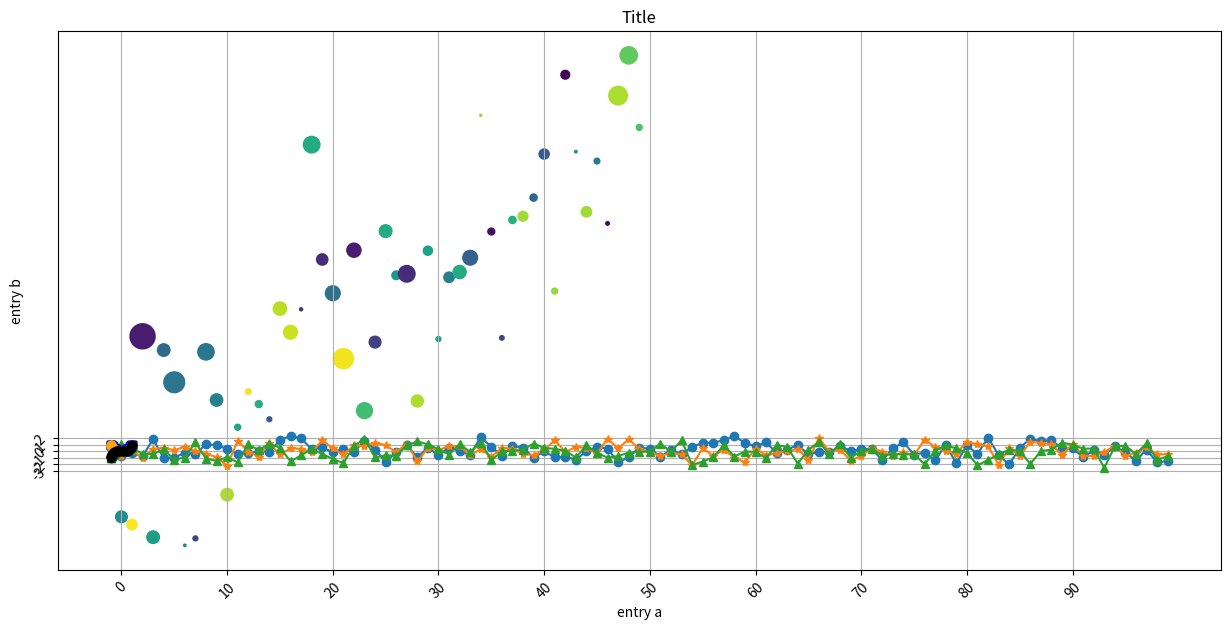
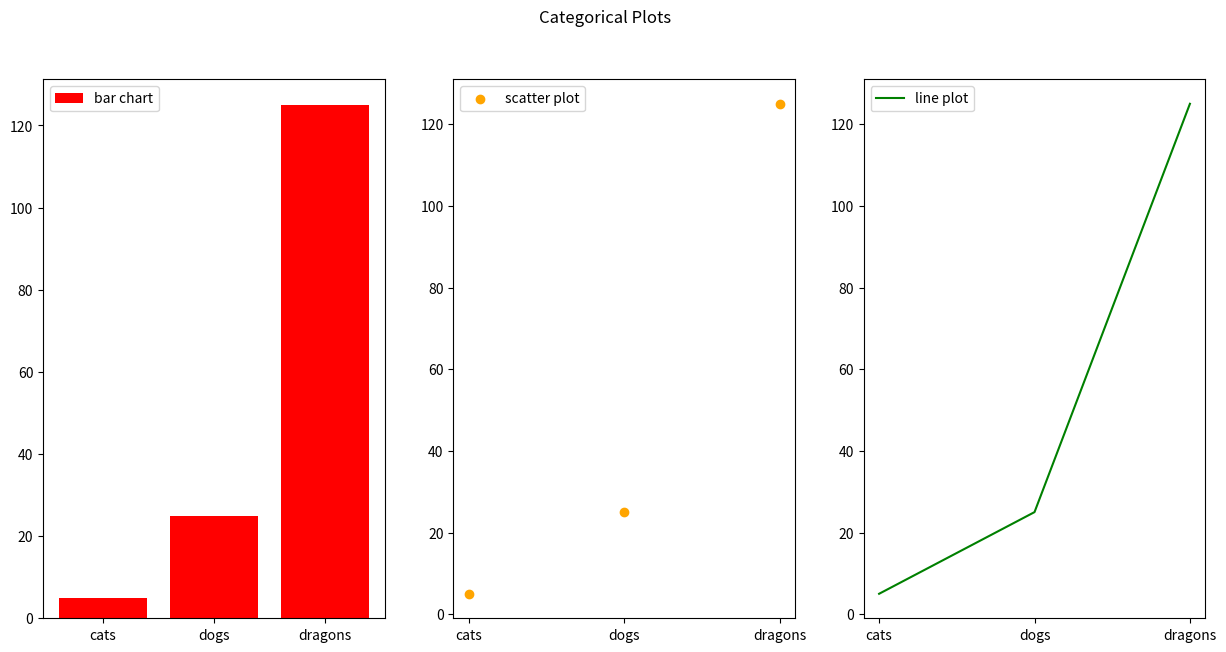
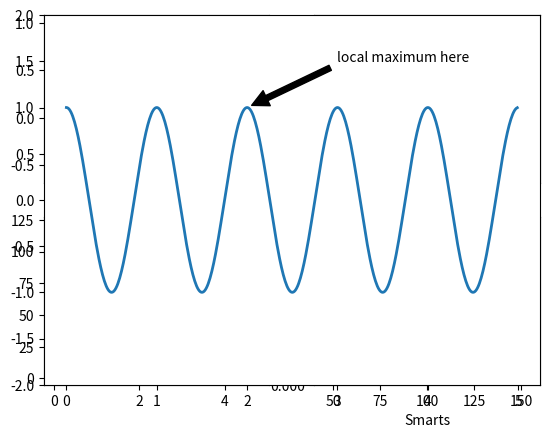
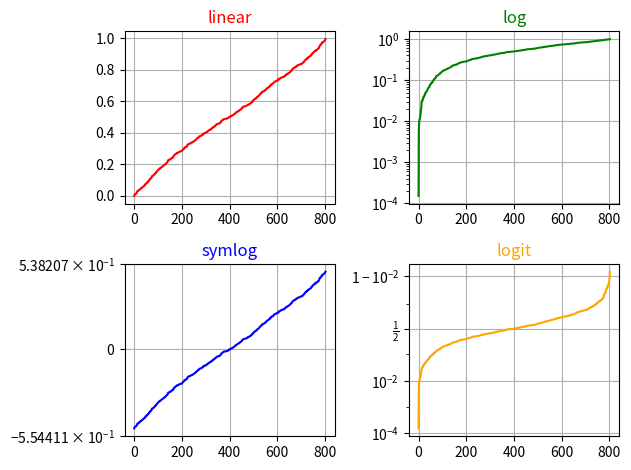

The matplotlib source for these figures, in order:
import matplotlib.pyplot as plt
import numpy as np

# random series
data1 = np.random.normal(0, 1, 100)
data2 = np.random.normal(0, 1, 100)
data3 = np.random.normal(0, 1, 100)
x_ax = np.arange(0, 100, 10)
y_ax = np.arange(-3, 3, 1)

fig, axs = plt.subplots(figsize=(15, 7))
axs.plot(data1, marker="o")
axs.plot(data2, marker="*")
axs.plot(data3, marker="^")
axs.set_xticks(x_ax)
axs.set_xticklabels(labels=x_ax, rotation=45)
axs.set_yticks(y_ax)
axs.set_yticklabels(labels=y_ax, rotation=45)
axs.set_xlabel("X label")
axs.set_ylabel("Y label")
axs.set_title("Title")
axs.grid("on")


t = np.sin(np.linspace(-3, 3, 50))
# red dashes, blue squares and green triangles
plt.plot(t, t, 'r--', color="red")
plt.plot(t, t**2, 'bs', color="blue")
plt.plot(t, t**3, 'g^', color="green")
plt.plot(t, t**4, "o", color="orange")
plt.plot(t, t**5, "o-", color="black")
plt.show()


# bubbles
data = {'a': np.arange(50),
        'c': np.random.randint(0, 50, 50),
        'd': np.random.randn(50)}
data['b'] = data['a'] + 10 * np.random.randn(50)
data['d'] = np.abs(data['d']) * 100
plt.scatter('a', 'b', c='c', s='d', data=data)
plt.xlabel('entry a')
plt.ylabel('entry b')
plt.show()


# categorical
names = ['cats', 'dogs', 'dragons']
values = [5, 25, 125]
plt.figure(figsize=(15, 7))
plt.subplot(131)
plt.bar(names, values, color="red", label="bar chart")
plt.legend()
plt.subplot(132)
plt.scatter(names, values, color="orange", label="scatter plot")
plt.legend()
plt.subplot(133)
plt.plot(names, values, color="green", label="line plot")
plt.legend()
plt.suptitle('Categorical Plots')
plt.show()

# facets
def f(t):
    return np.exp(-t) * np.cos(2*np.pi*t)

t1 = np.arange(0.0, 5.0, 0.1)
t2 = np.arange(0.0, 5.0, 0.2)

plt.figure()
plt.subplot(2, 2, 1)
plt.plot(t1, f(t1), 'black')
plt.subplot(2, 2, 2)
plt.plot(t2, np.tan(2*np.pi*t2), 'r--')
plt.subplot(2, 2, 3)
plt.plot(t2, np.exp(t2), 'g^')
plt.subplot(2, 2, 4)
plt.plot(t2, np.cos(2*np.pi*t2), 'orange')

# add text
mu, sigma = 100, 15
x = mu + sigma * np.random.randn(10000)

n, bins, patches = plt.hist(x, 50, density=1, facecolor='g', alpha=0.75)
plt.xlabel('Smarts')
plt.ylabel('Probability')
plt.title('Histogram of IQ')
plt.text(60, .025, r'$\mu=100,\ \sigma=15$')
plt.axis([40, 160, 0, 0.03])
plt.grid(True)
plt.show()

# add notes
ax = plt.subplot()
t = np.arange(0.0, 5.0, 0.01)
s = np.cos(2*np.pi*t)
line, = plt.plot(t, s, lw=2)
plt.annotate('local maximum here', xy=(2, 1), xytext=(3, 1.5),
             arrowprops=dict(facecolor='black', shrink=0.05))
plt.ylim(-2, 2)
plt.show()


# change scales
y = np.random.normal(loc=0.5, scale=0.4, size=1000)
y = y[(y > 0) & (y < 1)]
y.sort()
x = np.arange(len(y))

# plot with various axes scales
plt.figure()

# linear
plt.subplot(221)
plt.plot(x, y, color="red")
plt.yscale('linear')
plt.title('linear', color="red")
plt.grid(True)

# log
plt.subplot(222)
plt.plot(x, y, color="green")
plt.yscale('log')
plt.title('log', color="green")
plt.grid(True)

# symmetric log
plt.subplot(223)
plt.plot(x, y - y.mean(), color="blue")
plt.yscale('symlog')
plt.title('symlog', color="blue")
plt.grid(True)

# logit
plt.subplot(224)
plt.plot(x, y, color="orange")
plt.yscale('logit')
plt.title('logit', color="orange")
plt.grid(True)
# Adjust the subplot layout
plt.subplots_adjust(top=0.92, bottom=0.08, left=0.10,
                    right=0.95, hspace=0.25, wspace=0.35)
plt.tight_layout()
plt.show()
